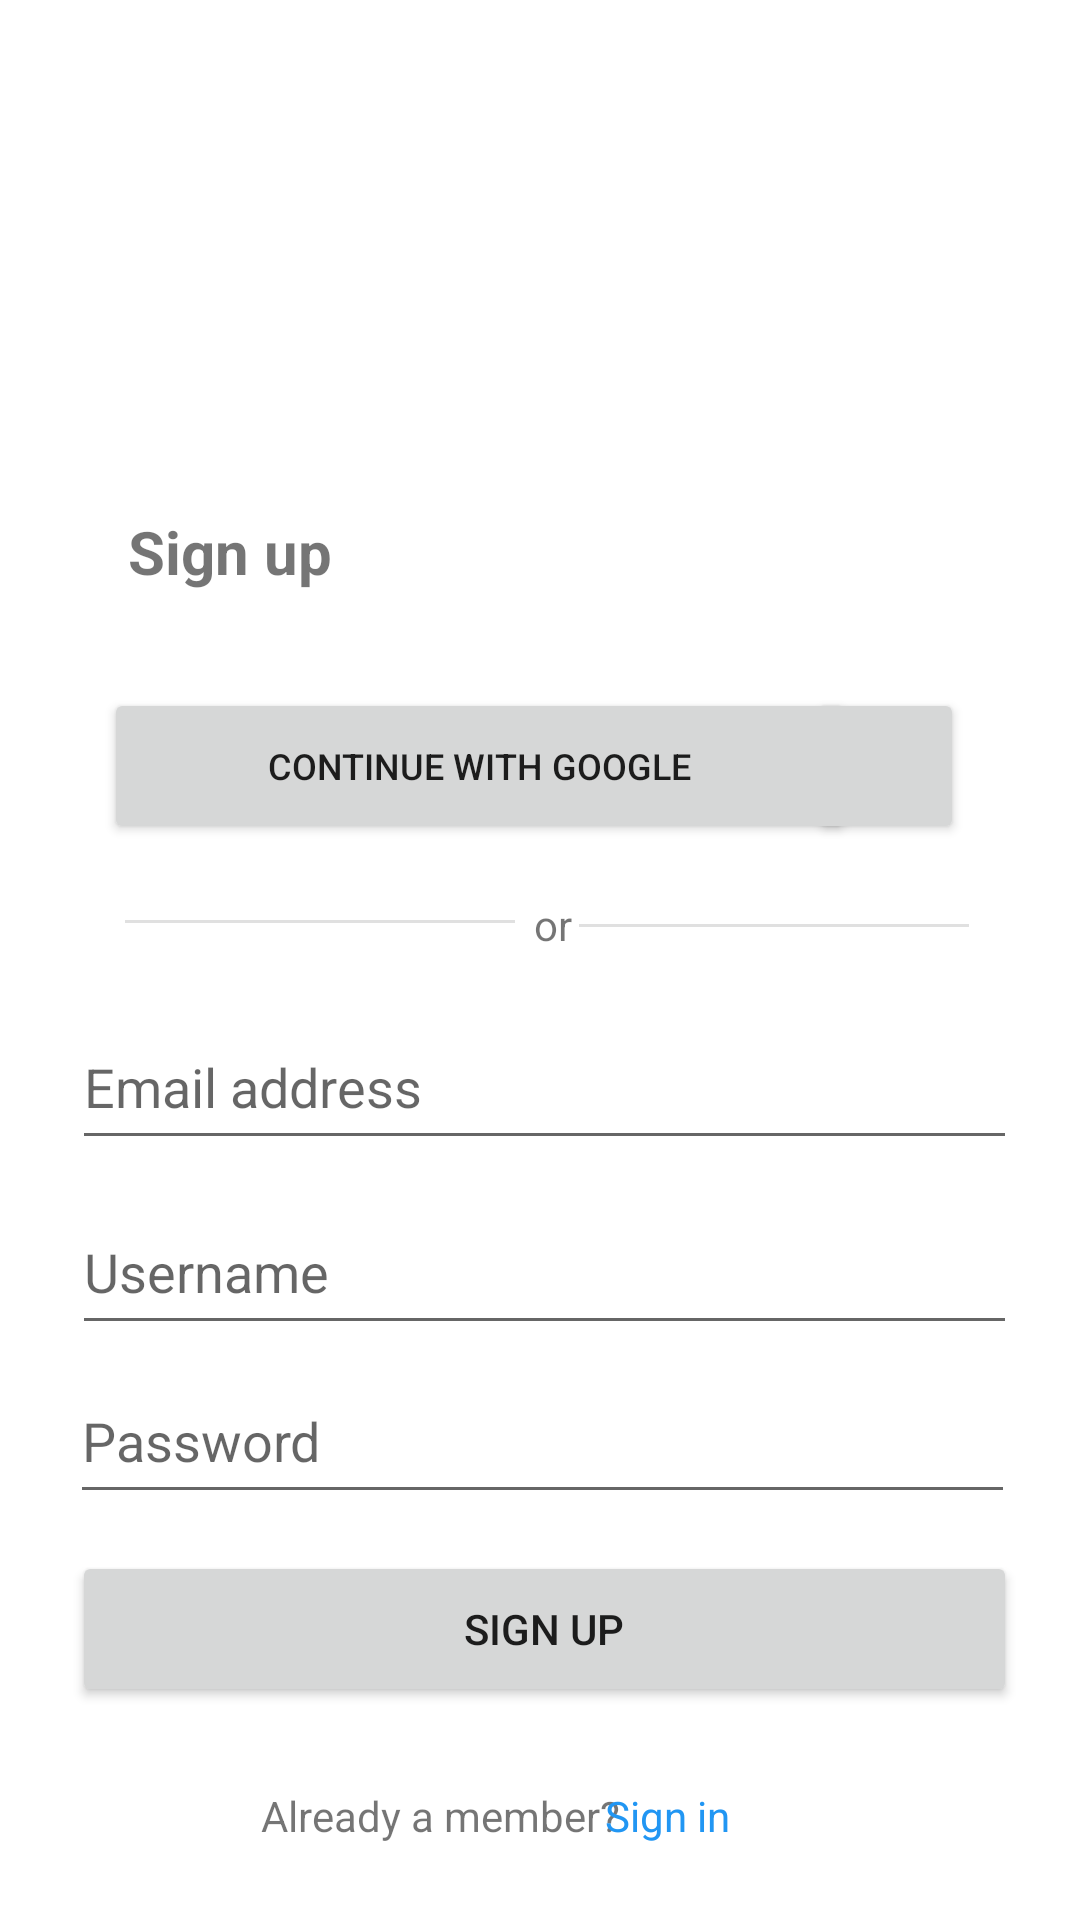

The Android layout XML behind this screen, and the referenced resources:
<!-- AndroidManifest.xml: application theme Theme.ParkX -->
<!-- res/layout/activity_register.xml -->
<?xml version="1.0" encoding="utf-8"?>
<androidx.constraintlayout.widget.ConstraintLayout xmlns:android="http://schemas.android.com/apk/res/android"
    xmlns:app="http://schemas.android.com/apk/res-auto"
    xmlns:tools="http://schemas.android.com/tools"
    android:layout_width="match_parent"
    android:layout_height="match_parent"
    tools:context=".LoginActivity">

    <TextView
        android:id="@+id/textView6"
        android:layout_width="wrap_content"
        android:layout_height="wrap_content"
        android:text="Already a member?"
        app:layout_constraintBottom_toBottomOf="parent"
        app:layout_constraintEnd_toEndOf="parent"
        app:layout_constraintHorizontal_bias="0.362"
        app:layout_constraintStart_toStartOf="parent"
        app:layout_constraintTop_toTopOf="parent"
        app:layout_constraintVertical_bias="0.959" />

    <TextView
        android:id="@+id/activity_register_tv_login"
        android:layout_width="wrap_content"
        android:layout_height="wrap_content"
        android:text="Sign in"
        android:textColor="#2196F3"
        app:layout_constraintBottom_toBottomOf="parent"
        app:layout_constraintEnd_toEndOf="parent"
        app:layout_constraintHorizontal_bias="0.634"
        app:layout_constraintStart_toStartOf="parent"
        app:layout_constraintTop_toTopOf="parent"
        app:layout_constraintVertical_bias="0.959" />

    <EditText
        android:id="@+id/editTextTextPersonName"
        android:layout_width="315dp"
        android:layout_height="52dp"
        android:ems="10"
        android:hint="Username"
        android:inputType="textPersonName"
        app:layout_constraintBottom_toBottomOf="parent"
        app:layout_constraintEnd_toEndOf="parent"
        app:layout_constraintHorizontal_bias="0.531"
        app:layout_constraintStart_toStartOf="parent"
        app:layout_constraintTop_toTopOf="parent"
        app:layout_constraintVertical_bias="0.674" />

    <TextView
        android:id="@+id/textView"
        android:layout_width="wrap_content"
        android:layout_height="wrap_content"
        android:text="Sign up"
        android:textSize="20sp"
        android:textStyle="bold"
        app:layout_constraintBottom_toBottomOf="parent"
        app:layout_constraintEnd_toEndOf="parent"
        app:layout_constraintHorizontal_bias="0.146"
        app:layout_constraintStart_toStartOf="parent"
        app:layout_constraintTop_toTopOf="parent"
        app:layout_constraintVertical_bias="0.278" />

    <View
        android:id="@+id/divider2"
        android:layout_width="130dp"
        android:layout_height="1dp"
        android:background="?android:attr/listDivider"
        app:layout_constraintBottom_toBottomOf="parent"
        app:layout_constraintEnd_toEndOf="parent"
        app:layout_constraintHorizontal_bias="0.839"
        app:layout_constraintStart_toStartOf="parent"
        app:layout_constraintTop_toTopOf="parent"
        app:layout_constraintVertical_bias="0.482" />

    <TextView
        android:id="@+id/textView2"
        android:layout_width="wrap_content"
        android:layout_height="wrap_content"
        android:text="or"
        app:layout_constraintBottom_toBottomOf="parent"
        app:layout_constraintEnd_toEndOf="parent"
        app:layout_constraintHorizontal_bias="0.512"
        app:layout_constraintStart_toStartOf="parent"
        app:layout_constraintTop_toTopOf="parent"
        app:layout_constraintVertical_bias="0.481" />

    <Button
        android:id="@+id/btn_facebook"
        android:layout_width="52dp"
        android:layout_height="52dp"
        app:icon="@drawable/facebook_logo"
        app:layout_constraintBottom_toBottomOf="parent"
        app:layout_constraintEnd_toEndOf="parent"
        app:layout_constraintHorizontal_bias="0.874"
        app:layout_constraintStart_toStartOf="parent"
        app:layout_constraintTop_toTopOf="parent"
        app:layout_constraintVertical_bias="0.39" />

    <View
        android:id="@+id/divider"
        android:layout_width="130dp"
        android:layout_height="1dp"
        android:background="?android:attr/listDivider"
        app:layout_constraintBottom_toBottomOf="parent"
        app:layout_constraintEnd_toEndOf="parent"
        app:layout_constraintHorizontal_bias="0.181"
        app:layout_constraintStart_toStartOf="parent"
        app:layout_constraintTop_toTopOf="parent"
        app:layout_constraintVertical_bias="0.48" />

    <EditText
        android:id="@+id/activity_send_reset_link_et_email"
        android:layout_width="315dp"
        android:layout_height="52dp"
        android:ems="10"
        android:hint="Email address"
        android:inputType="textEmailAddress"
        app:layout_constraintBottom_toBottomOf="parent"
        app:layout_constraintEnd_toEndOf="parent"
        app:layout_constraintHorizontal_bias="0.531"
        app:layout_constraintStart_toStartOf="parent"
        app:layout_constraintTop_toTopOf="parent"
        app:layout_constraintVertical_bias="0.569" />

    <EditText
        android:id="@+id/et_password"
        android:layout_width="315dp"
        android:layout_height="52dp"
        android:ems="10"
        android:hint="Password"
        android:inputType="textPassword"
        app:layout_constraintBottom_toBottomOf="parent"
        app:layout_constraintEnd_toEndOf="parent"
        app:layout_constraintHorizontal_bias="0.52"
        app:layout_constraintStart_toStartOf="parent"
        app:layout_constraintTop_toTopOf="parent"
        app:layout_constraintVertical_bias="0.77" />

    <Button
        android:id="@+id/btn_googleSignin"
        android:layout_width="250dp"
        android:layout_height="52dp"
        android:text="@string/googleButtonText"
        android:textSize="12sp"
        app:icon="@drawable/google_logo"
        app:layout_constraintBottom_toBottomOf="parent"
        app:layout_constraintEnd_toEndOf="parent"
        app:layout_constraintHorizontal_bias="0.316"
        app:layout_constraintStart_toStartOf="parent"
        app:layout_constraintTop_toTopOf="parent"
        app:layout_constraintVertical_bias="0.39" />

    <Button
        android:id="@+id/btn_signin"
        android:layout_width="315dp"
        android:layout_height="52dp"
        android:text="Sign up"
        app:layout_constraintBottom_toBottomOf="parent"
        app:layout_constraintEnd_toEndOf="parent"
        app:layout_constraintHorizontal_bias="0.531"
        app:layout_constraintStart_toStartOf="parent"
        app:layout_constraintTop_toTopOf="parent"
        app:layout_constraintVertical_bias="0.879" />

    <ImageView
        android:id="@+id/imageView2"
        android:layout_width="172dp"
        android:layout_height="153dp"
        app:layout_constraintBottom_toBottomOf="parent"
        app:layout_constraintEnd_toEndOf="parent"
        app:layout_constraintHorizontal_bias="0.497"
        app:layout_constraintStart_toStartOf="parent"
        app:layout_constraintTop_toTopOf="parent"
        app:layout_constraintVertical_bias="0.027"
        app:srcCompat="@drawable/parkx_logo" />

</androidx.constraintlayout.widget.ConstraintLayout>
<!-- resources referenced by this layout -->
<resources>
  <!-- drawable google_logo: png bitmap (drawable, 712 bytes) -->
  <string name="googleButtonText">Continue with google</string>
  <style name="Theme.ParkX" parent="Theme.MaterialComponents.DayNight.DarkActionBar">
          
          <item name="colorPrimary">@color/lavender</item>
          <item name="colorPrimaryVariant">@color/lavender</item>
          <item name="colorOnPrimary">@color/white</item>
          
          <item name="colorSecondary">@color/teal_200</item>
          <item name="colorSecondaryVariant">@color/teal_700</item>
          <item name="colorOnSecondary">@color/black</item>
          
          <item name="android:statusBarColor">?attr/colorPrimaryVariant</item>
          
      </style>
  <color name="lavender">#8692f7</color>
  <color name="white">#FFFFFFFF</color>
  <color name="teal_200">#FF03DAC5</color>
  <color name="teal_700">#FF018786</color>
  <color name="black">#FF000000</color>
</resources>
